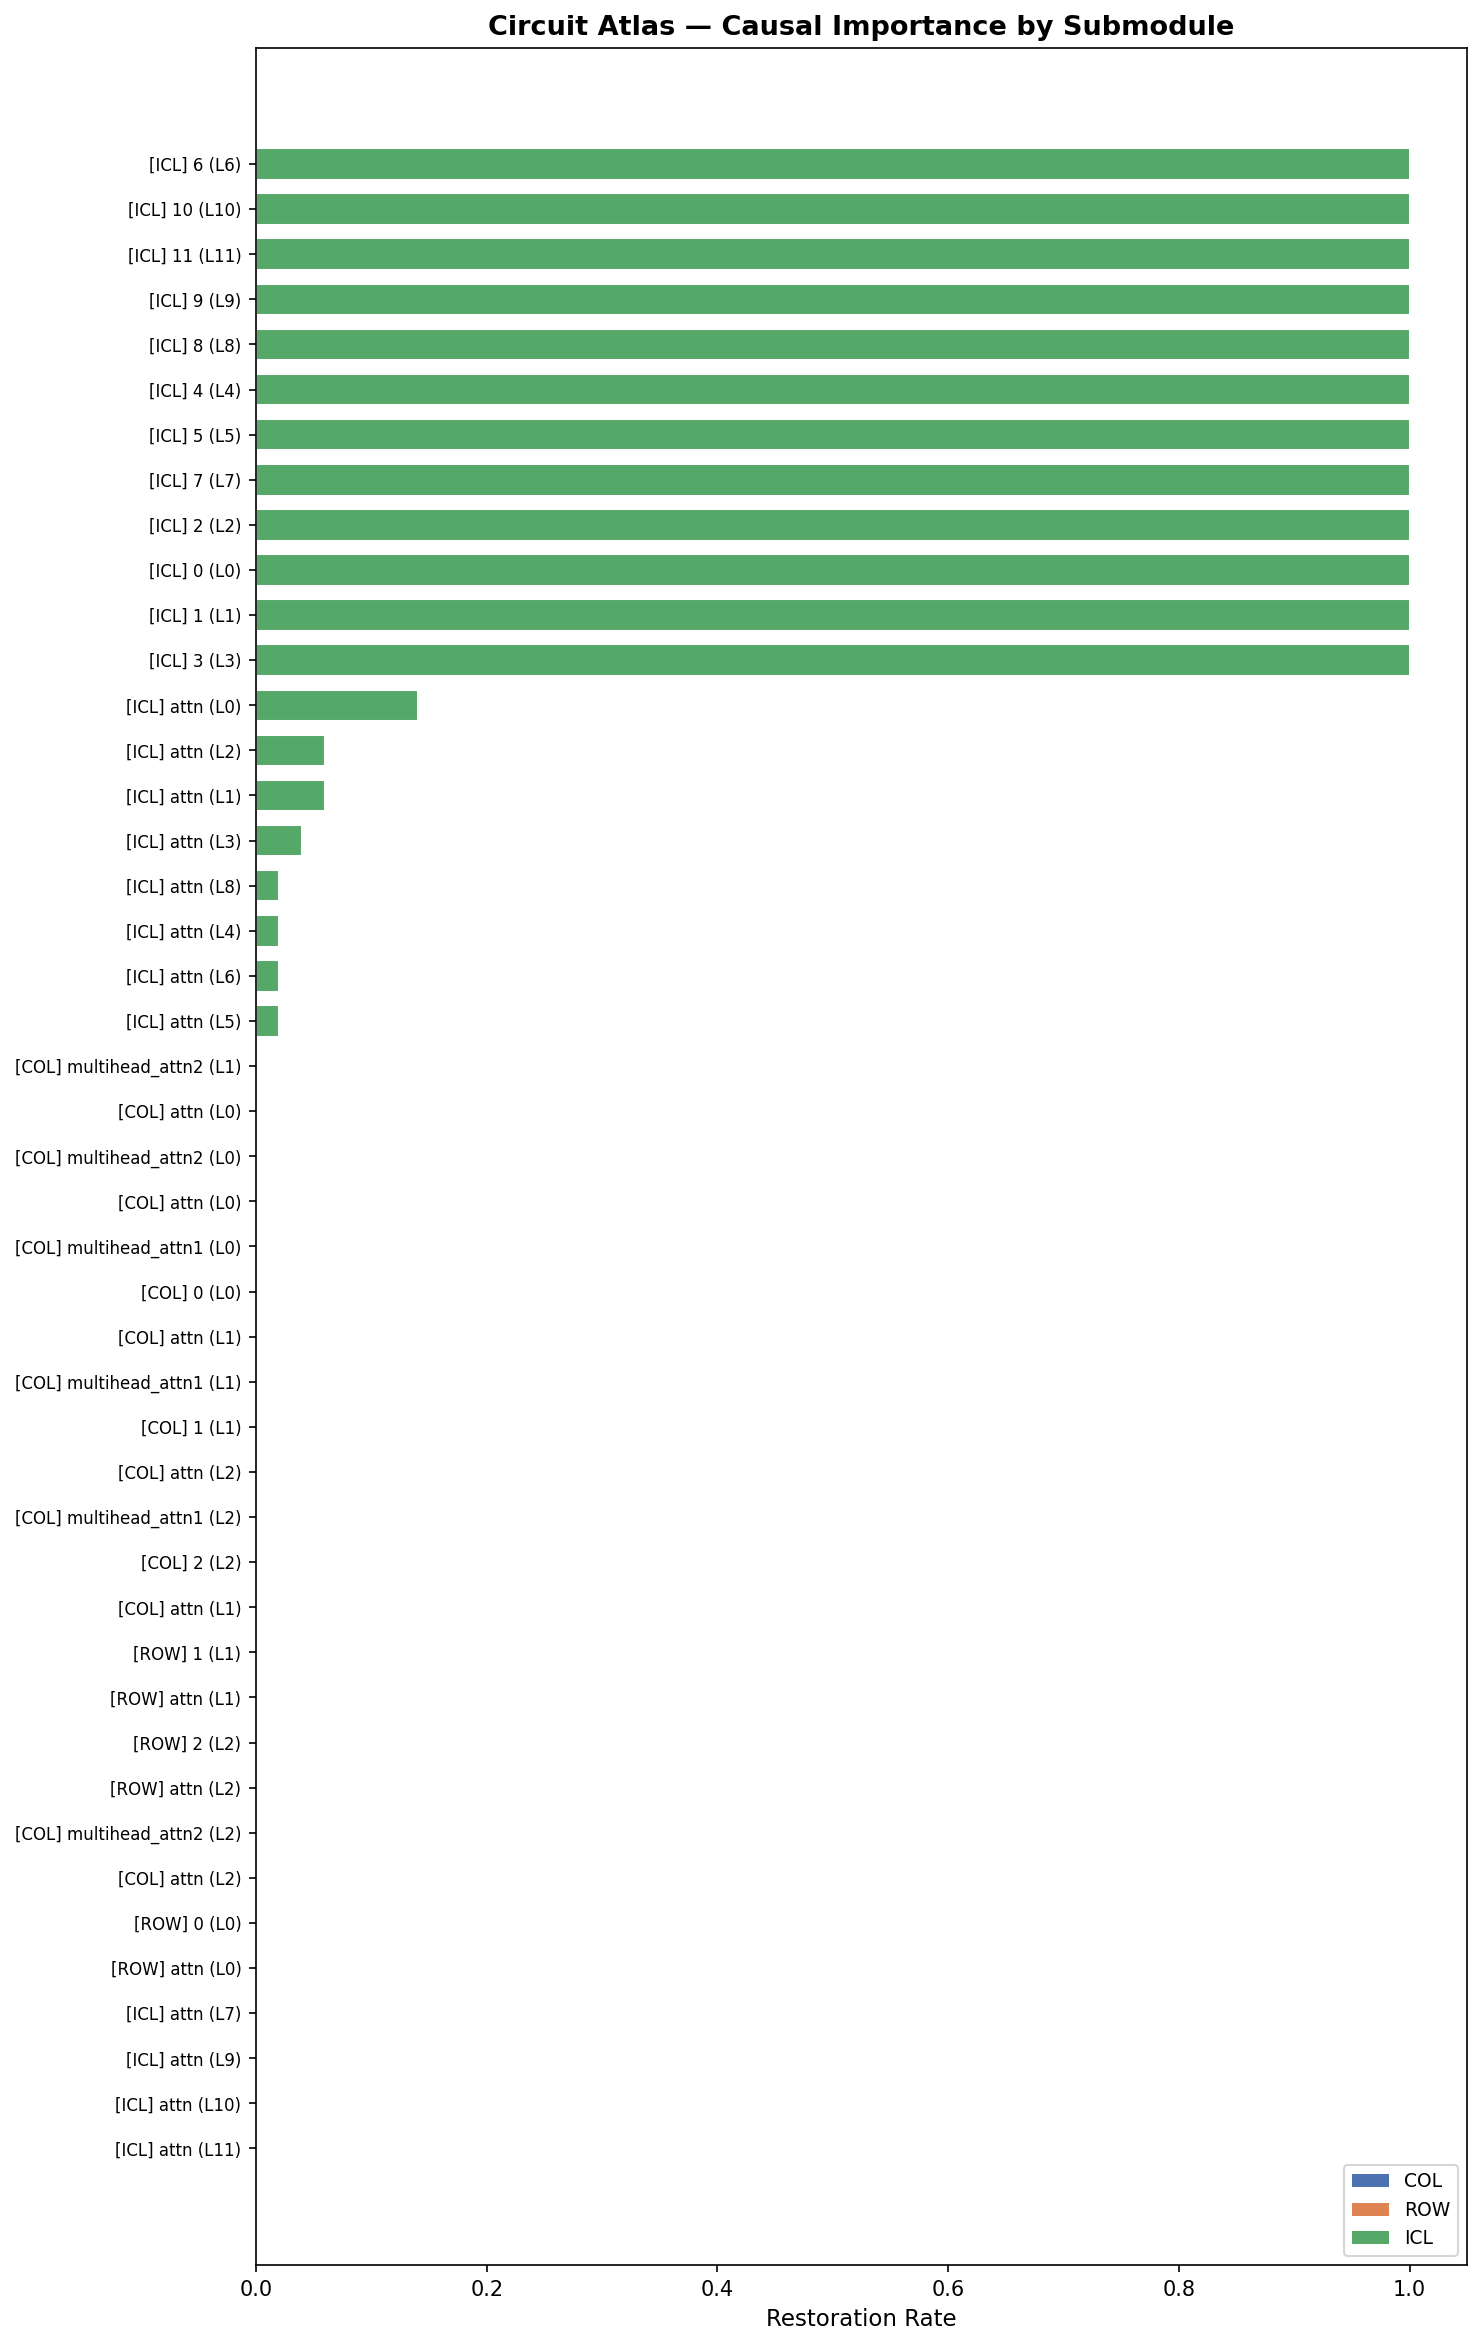

Data behind this chart, as committed beside it:
rank, path, stage, layer, axis, restoration
1, icl_predictor.tf_icl.blocks.6, ICL, 6, icl, 1.0
2, icl_predictor.tf_icl.blocks.10, ICL, 10, icl, 1.0
3, icl_predictor.tf_icl.blocks.11, ICL, 11, icl, 1.0
4, icl_predictor.tf_icl.blocks.9, ICL, 9, icl, 1.0
5, icl_predictor.tf_icl.blocks.8, ICL, 8, icl, 1.0
6, icl_predictor.tf_icl.blocks.4, ICL, 4, icl, 1.0
7, icl_predictor.tf_icl.blocks.5, ICL, 5, icl, 1.0
8, icl_predictor.tf_icl.blocks.7, ICL, 7, icl, 1.0
9, icl_predictor.tf_icl.blocks.2, ICL, 2, icl, 1.0
10, icl_predictor.tf_icl.blocks.0, ICL, 0, icl, 1.0
11, icl_predictor.tf_icl.blocks.1, ICL, 1, icl, 1.0
12, icl_predictor.tf_icl.blocks.3, ICL, 3, icl, 1.0
13, icl_predictor.tf_icl.blocks.0.attn, ICL, 0, icl, 0.14
14, icl_predictor.tf_icl.blocks.2.attn, ICL, 2, icl, 0.06
15, icl_predictor.tf_icl.blocks.1.attn, ICL, 1, icl, 0.06
16, icl_predictor.tf_icl.blocks.3.attn, ICL, 3, icl, 0.04
17, icl_predictor.tf_icl.blocks.8.attn, ICL, 8, icl, 0.02
18, icl_predictor.tf_icl.blocks.4.attn, ICL, 4, icl, 0.02
19, icl_predictor.tf_icl.blocks.6.attn, ICL, 6, icl, 0.02
20, icl_predictor.tf_icl.blocks.5.attn, ICL, 5, icl, 0.02
21, col_embedder.tf_col.blocks.1.multihead_a…, COL, 1, col, 0.0
22, col_embedder.tf_col.blocks.0.multihead_a…, COL, 0, col, 0.0
23, col_embedder.tf_col.blocks.0.multihead_a…, COL, 0, col, 0.0
24, col_embedder.tf_col.blocks.0.multihead_a…, COL, 0, col, 0.0
25, col_embedder.tf_col.blocks.0.multihead_a…, COL, 0, col, 0.0
26, col_embedder.tf_col.blocks.0, COL, 0, col, 0.0
27, col_embedder.tf_col.blocks.1.multihead_a…, COL, 1, col, 0.0
28, col_embedder.tf_col.blocks.1.multihead_a…, COL, 1, col, 0.0
29, col_embedder.tf_col.blocks.1, COL, 1, col, 0.0
30, col_embedder.tf_col.blocks.2.multihead_a…, COL, 2, col, 0.0
31, col_embedder.tf_col.blocks.2.multihead_a…, COL, 2, col, 0.0
32, col_embedder.tf_col.blocks.2, COL, 2, col, 0.0
33, col_embedder.tf_col.blocks.1.multihead_a…, COL, 1, col, 0.0
34, row_interactor.tf_row.blocks.1, ROW, 1, row, 0.0
35, row_interactor.tf_row.blocks.1.attn, ROW, 1, row, 0.0
36, row_interactor.tf_row.blocks.2, ROW, 2, row, 0.0
37, row_interactor.tf_row.blocks.2.attn, ROW, 2, row, 0.0
38, col_embedder.tf_col.blocks.2.multihead_a…, COL, 2, col, 0.0
39, col_embedder.tf_col.blocks.2.multihead_a…, COL, 2, col, 0.0
40, row_interactor.tf_row.blocks.0, ROW, 0, row, 0.0
41, row_interactor.tf_row.blocks.0.attn, ROW, 0, row, 0.0
42, icl_predictor.tf_icl.blocks.7.attn, ICL, 7, icl, 0.0
43, icl_predictor.tf_icl.blocks.9.attn, ICL, 9, icl, 0.0
44, icl_predictor.tf_icl.blocks.10.attn, ICL, 10, icl, 0.0
45, icl_predictor.tf_icl.blocks.11.attn, ICL, 11, icl, 0.0
